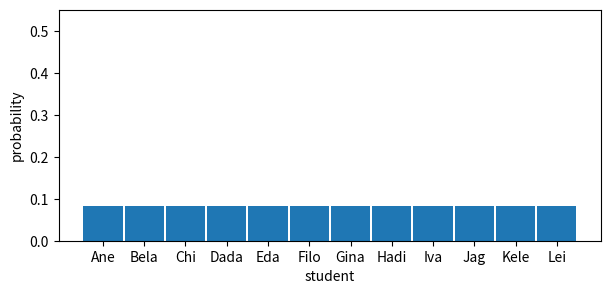
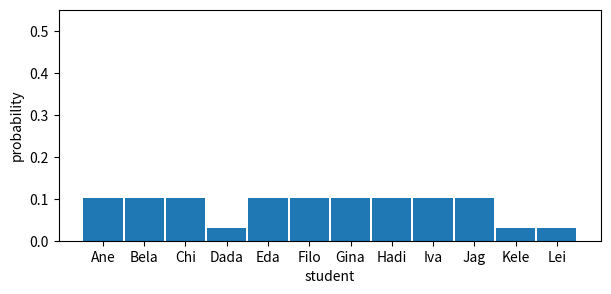
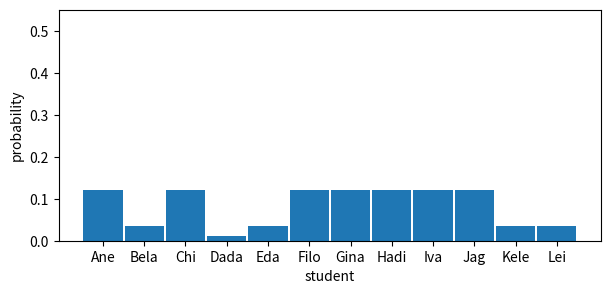
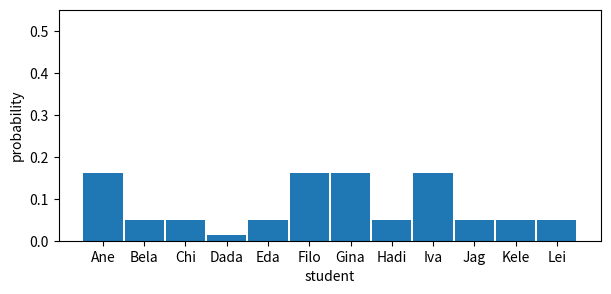
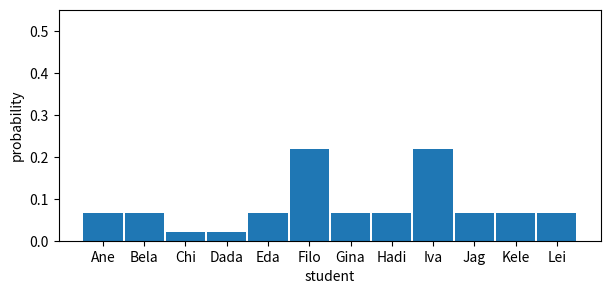
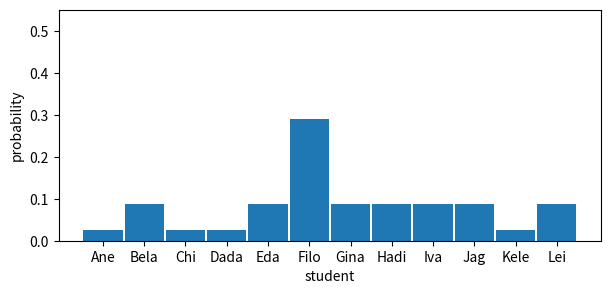
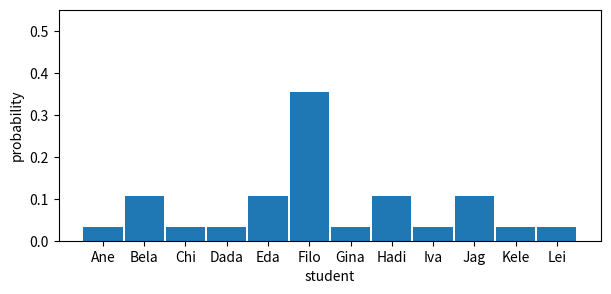
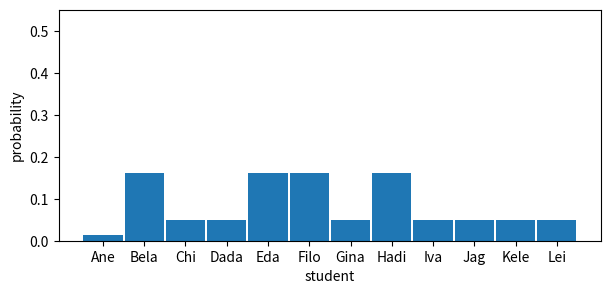
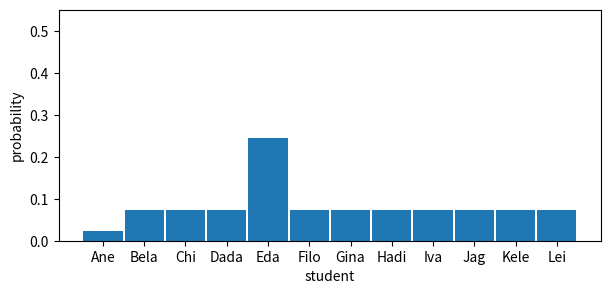
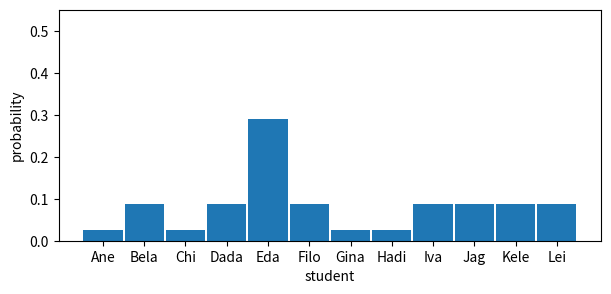
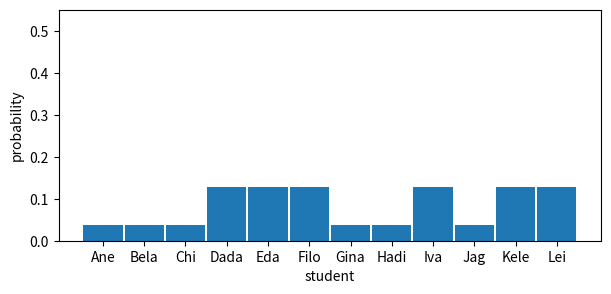
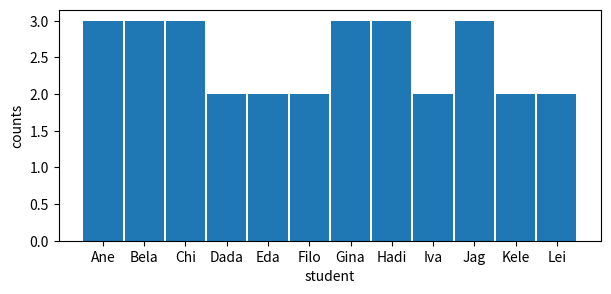
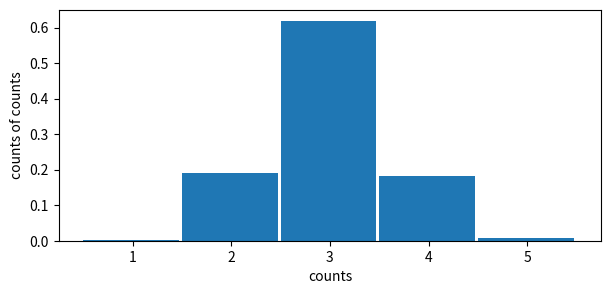

Reproduce these figures in Python, in order.
import matplotlib.pyplot as plt
import numpy as np


def random_choice_p(items, probabilities=None, size=None, factor=3.33):
    """Pick item based on probabilities and update probabilities."""
    if probabilities is None:
        probabilities = np.ones(len(items)) / len(items)
    items = np.array(items)

    chosen_index = np.random.choice(
        len(items), size=size, replace=False, p=probabilities
    )
    if type(chosen_index) == int:
        chosen_item = items[chosen_index]
        probabilities[chosen_index] /= factor
    else:
        chosen_item = items[chosen_index]
        probabilities[chosen_index] /= factor

    probabilities /= probabilities.sum()

    return chosen_item, chosen_index, probabilities


def plot_probs(probabilities, students):
    """Plot the probabilities to be chosen for each student."""

    plt.figure(figsize=(7, 3))
    plt.bar(students, probabilities, width=0.95)
    plt.ylabel("probability")
    plt.xlabel("student")
    plt.ylim(0, 0.55)
    plt.show()

weeks = 10

students = [
    "Ane",
    "Bela",
    "Chi",
    "Dada",
    "Eda",
    "Filo",
    "Gina",
    "Hadi",
    "Iva",
    "Jag",
    "Kele",
    "Lei",
]
probabilities = np.ones(len(students)) / len(students)
counts = np.zeros(len(students))

print("Initial probabilities")
plot_probs(probabilities, students)

for week in range(1, weeks + 1):
    chosen_student, chosen_index, probabilities = random_choice_p(
        students, size=3, factor=3.33, probabilities=probabilities
    )
    for i in chosen_index:
        counts[i] += 1
    print(f"Week {week}: Chosen student:", chosen_student)
    plot_probs(probabilities, students)

plt.figure(figsize=(7, 3))
plt.bar(students, counts, width=0.95)
plt.ylabel("counts")
plt.xlabel("student")
plt.show()

n_sims = 10_000
weeks = 12
factor = 3.33
crit_min = 1
crit_max = 5

courses = np.zeros((n_sims, weeks))
for course in range(n_sims):
    probabilities = np.ones(len(students)) / len(students)
    counts = np.zeros(len(students))

    for week in range(1, weeks + 1):
        chosen_student, chosen_index, probabilities = random_choice_p(
            students, size=3, factor=factor, probabilities=probabilities
        )
        for i in chosen_index:
            counts[i] += 1
    courses[course] = counts

print(
    f"The probability of students being selected {crit_min} time(s) or less is {np.sum(courses.min(axis=1)<=crit_min)/n_sims:,.2%}"
)
print(
    f"The probability of students being selected {crit_max} time(s) or more is {np.sum(courses.max(axis=1)>=crit_max)/n_sims:,.2%}"
)

all_values = np.reshape(courses, -1)

plt.figure(figsize=(7, 3))
plt.hist(
    all_values,
    width=0.97,
    align="left",
    bins=np.unique(all_values),
    weights=np.zeros_like(all_values) + 1.0 / all_values.size,
)
plt.ylabel("counts of counts")
plt.xlabel("counts")
plt.show()